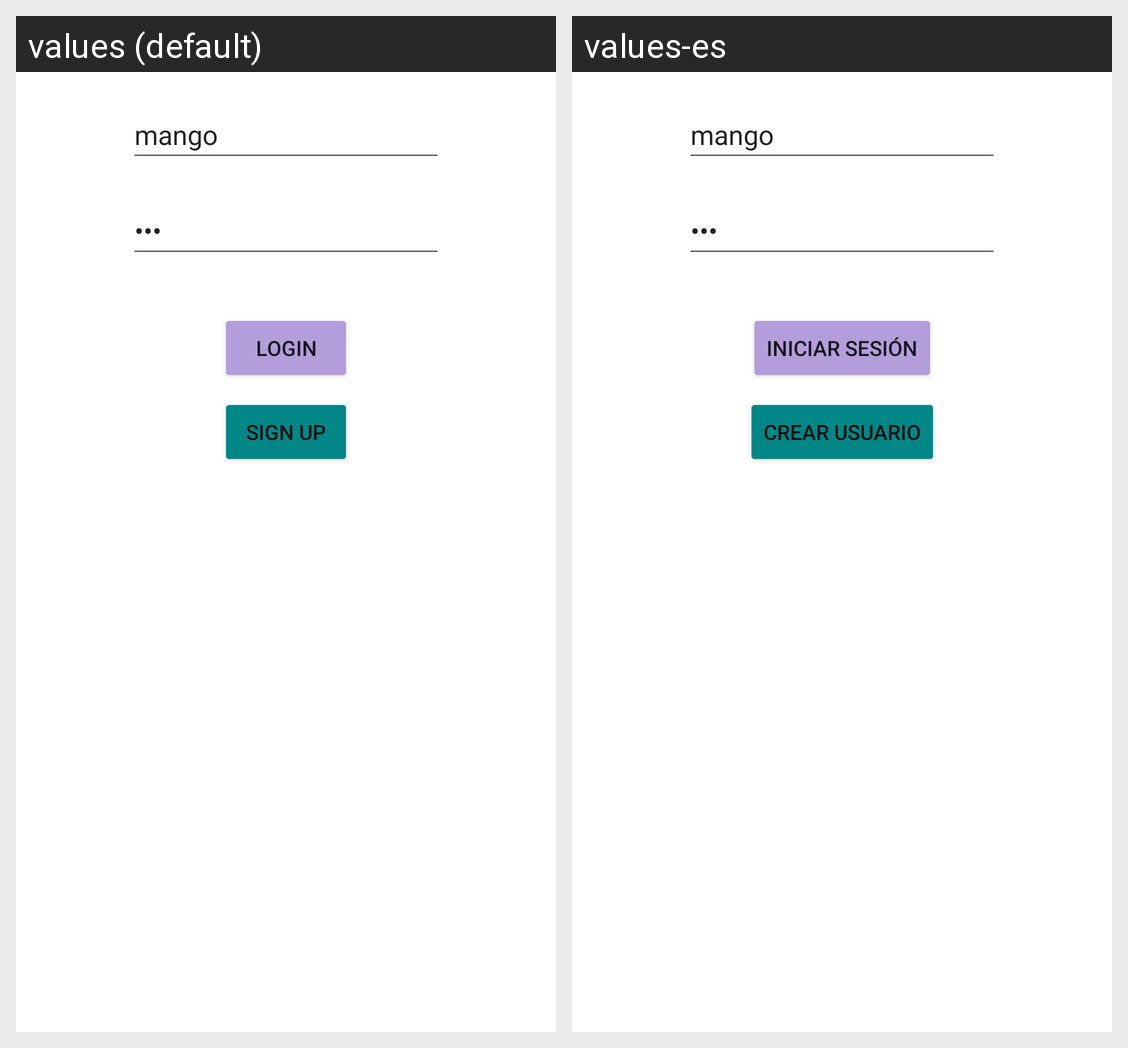

For this localized Android screen grid, give each drawn string resource with its value in every locale shown.
Android screen res/layout/fragment_login.xml rendered under 2 locales, left to right: values (default), values-es. Device: Nexus 5 (rendered at 1080×1920; each locale shown at half size, 540×960, under a caption strip naming it); theme Theme.Playmotion.
Strings drawn on this screen, with the default value and each locale's value (text and hints the layout hard-codes, and strings that could not be matched under every locale, appear in the picture but are not listed):

login
  values: Login
  values-es: Iniciar Sesión

signup
  values: Sign Up
  values-es: Crear Usuario
